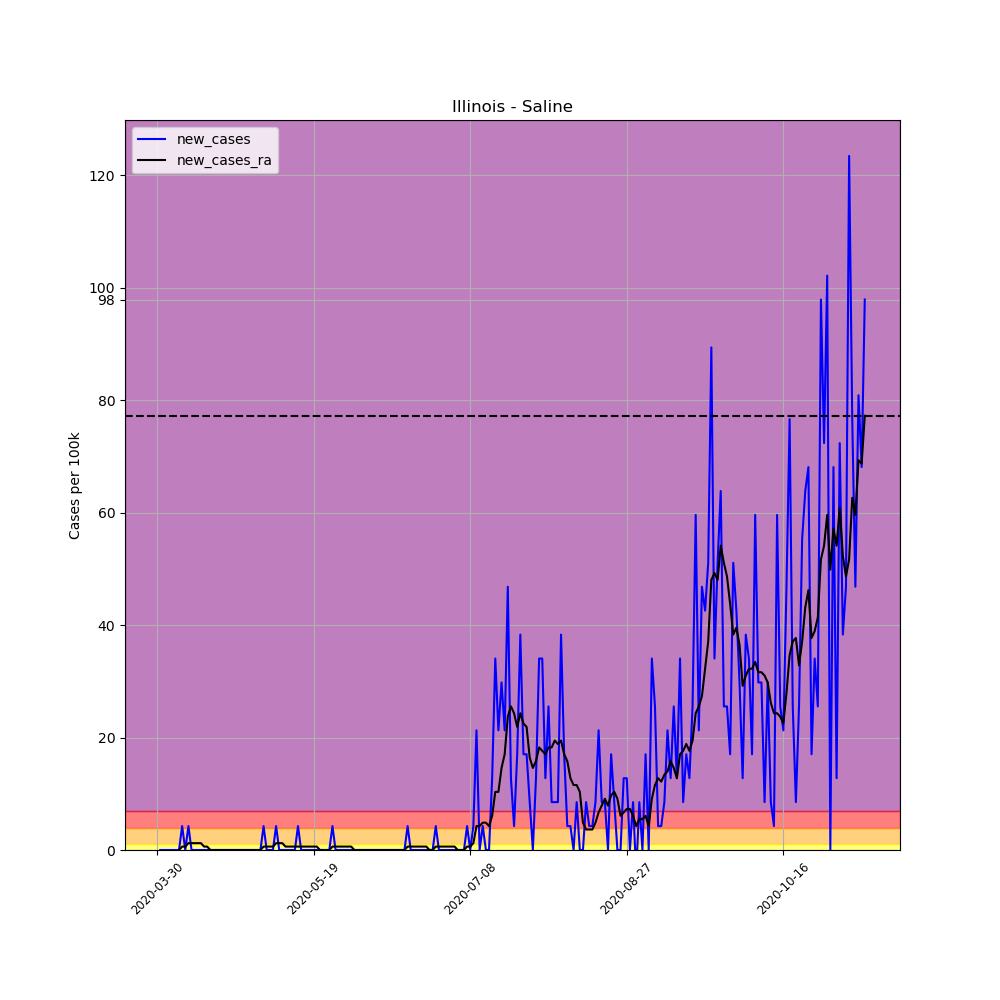

The table this chart was drawn from, first rows:
, date, county, state, fips, cases, deaths, COUNTY, STNAME, CTYNAME, POPESTIMATE2019, per_100k, per_100k_ra, new_cases, new_cases_ra
468110, 2020-03-30, Saline, Illinois, 17165, 1, 0, 165, Illinois, Saline, 23491, 4.257, , , 
468111, 2020-03-31, Saline, Illinois, 17165, 1, 0, 165, Illinois, Saline, 23491, 4.257, , 0.0, 
468112, 2020-04-01, Saline, Illinois, 17165, 1, 0, 165, Illinois, Saline, 23491, 4.257, , 0.0, 
468113, 2020-04-02, Saline, Illinois, 17165, 1, 0, 165, Illinois, Saline, 23491, 4.257, , 0.0, 
468114, 2020-04-03, Saline, Illinois, 17165, 1, 0, 165, Illinois, Saline, 23491, 4.257, , 0.0, 
468115, 2020-04-04, Saline, Illinois, 17165, 1, 0, 165, Illinois, Saline, 23491, 4.257, , 0.0, 
468116, 2020-04-05, Saline, Illinois, 17165, 1, 0, 165, Illinois, Saline, 23491, 4.257, 4.257, 0.0, 
468117, 2020-04-06, Saline, Illinois, 17165, 1, 0, 165, Illinois, Saline, 23491, 4.257, 4.257, 0.0, 0.0
468118, 2020-04-07, Saline, Illinois, 17165, 2, 0, 165, Illinois, Saline, 23491, 8.514, 4.865, 4.257, 0.6081
468119, 2020-04-08, Saline, Illinois, 17165, 2, 0, 165, Illinois, Saline, 23491, 8.514, 5.473, 0.0, 0.6081
468120, 2020-04-09, Saline, Illinois, 17165, 3, 0, 165, Illinois, Saline, 23491, 12.77, 6.689, 4.257, 1.216
468121, 2020-04-10, Saline, Illinois, 17165, 3, 0, 165, Illinois, Saline, 23491, 12.77, 7.906, 0.0, 1.216
468122, 2020-04-11, Saline, Illinois, 17165, 3, 0, 165, Illinois, Saline, 23491, 12.77, 9.122, 0.0, 1.216
468123, 2020-04-12, Saline, Illinois, 17165, 3, 0, 165, Illinois, Saline, 23491, 12.77, 10.34, 0.0, 1.216
468124, 2020-04-13, Saline, Illinois, 17165, 3, 0, 165, Illinois, Saline, 23491, 12.77, 11.55, 0.0, 1.216
468125, 2020-04-14, Saline, Illinois, 17165, 3, 0, 165, Illinois, Saline, 23491, 12.77, 12.16, 0.0, 0.6081
468126, 2020-04-15, Saline, Illinois, 17165, 3, 0, 165, Illinois, Saline, 23491, 12.77, 12.77, 0.0, 0.6081
468127, 2020-04-16, Saline, Illinois, 17165, 3, 0, 165, Illinois, Saline, 23491, 12.77, 12.77, 0.0, 1.2688263138573217e-16
468128, 2020-04-17, Saline, Illinois, 17165, 3, 0, 165, Illinois, Saline, 23491, 12.77, 12.77, 0.0, 1.2688263138573217e-16
468129, 2020-04-18, Saline, Illinois, 17165, 3, 0, 165, Illinois, Saline, 23491, 12.77, 12.77, 0.0, 1.2688263138573217e-16
468130, 2020-04-19, Saline, Illinois, 17165, 3, 0, 165, Illinois, Saline, 23491, 12.77, 12.77, 0.0, 1.2688263138573217e-16
468131, 2020-04-20, Saline, Illinois, 17165, 3, 0, 165, Illinois, Saline, 23491, 12.77, 12.77, 0.0, 1.2688263138573217e-16
468132, 2020-04-21, Saline, Illinois, 17165, 3, 0, 165, Illinois, Saline, 23491, 12.77, 12.77, 0.0, 1.2688263138573217e-16
468133, 2020-04-22, Saline, Illinois, 17165, 3, 0, 165, Illinois, Saline, 23491, 12.77, 12.77, 0.0, 1.2688263138573217e-16
468134, 2020-04-23, Saline, Illinois, 17165, 3, 0, 165, Illinois, Saline, 23491, 12.77, 12.77, 0.0, 1.2688263138573217e-16
468135, 2020-04-24, Saline, Illinois, 17165, 3, 0, 165, Illinois, Saline, 23491, 12.77, 12.77, 0.0, 1.2688263138573217e-16
468136, 2020-04-25, Saline, Illinois, 17165, 3, 0, 165, Illinois, Saline, 23491, 12.77, 12.77, 0.0, 1.2688263138573217e-16
468137, 2020-04-26, Saline, Illinois, 17165, 3, 0, 165, Illinois, Saline, 23491, 12.77, 12.77, 0.0, 1.2688263138573217e-16
468138, 2020-04-27, Saline, Illinois, 17165, 3, 0, 165, Illinois, Saline, 23491, 12.77, 12.77, 0.0, 1.2688263138573217e-16
468139, 2020-04-28, Saline, Illinois, 17165, 3, 0, 165, Illinois, Saline, 23491, 12.77, 12.77, 0.0, 1.2688263138573217e-16
468140, 2020-04-29, Saline, Illinois, 17165, 3, 0, 165, Illinois, Saline, 23491, 12.77, 12.77, 0.0, 1.2688263138573217e-16
468141, 2020-04-30, Saline, Illinois, 17165, 3, 0, 165, Illinois, Saline, 23491, 12.77, 12.77, 0.0, 1.2688263138573217e-16
468142, 2020-05-01, Saline, Illinois, 17165, 3, 0, 165, Illinois, Saline, 23491, 12.77, 12.77, 0.0, 1.2688263138573217e-16
468143, 2020-05-02, Saline, Illinois, 17165, 3, 0, 165, Illinois, Saline, 23491, 12.77, 12.77, 0.0, 1.2688263138573217e-16
468144, 2020-05-03, Saline, Illinois, 17165, 4, 0, 165, Illinois, Saline, 23491, 17.03, 13.38, 4.257, 0.6081
468145, 2020-05-04, Saline, Illinois, 17165, 4, 0, 165, Illinois, Saline, 23491, 17.03, 13.99, 0.0, 0.6081
468146, 2020-05-05, Saline, Illinois, 17165, 4, 0, 165, Illinois, Saline, 23491, 17.03, 14.6, 0.0, 0.6081
468147, 2020-05-06, Saline, Illinois, 17165, 4, 0, 165, Illinois, Saline, 23491, 17.03, 15.2, 0.0, 0.6081
468148, 2020-05-07, Saline, Illinois, 17165, 5, 0, 165, Illinois, Saline, 23491, 21.28, 16.42, 4.257, 1.216
468149, 2020-05-08, Saline, Illinois, 17165, 5, 0, 165, Illinois, Saline, 23491, 21.28, 17.64, 0.0, 1.216
468150, 2020-05-09, Saline, Illinois, 17165, 5, 0, 165, Illinois, Saline, 23491, 21.28, 18.85, 0.0, 1.216
468151, 2020-05-10, Saline, Illinois, 17165, 5, 0, 165, Illinois, Saline, 23491, 21.28, 19.46, 0.0, 0.6081
468152, 2020-05-11, Saline, Illinois, 17165, 5, 0, 165, Illinois, Saline, 23491, 21.28, 20.07, 0.0, 0.6081
468153, 2020-05-12, Saline, Illinois, 17165, 5, 0, 165, Illinois, Saline, 23491, 21.28, 20.68, 0.0, 0.6081
468154, 2020-05-13, Saline, Illinois, 17165, 5, 0, 165, Illinois, Saline, 23491, 21.28, 21.28, 0.0, 0.6081
468155, 2020-05-14, Saline, Illinois, 17165, 6, 0, 165, Illinois, Saline, 23491, 25.54, 21.89, 4.257, 0.6081
468156, 2020-05-15, Saline, Illinois, 17165, 6, 0, 165, Illinois, Saline, 23491, 25.54, 22.5, 0.0, 0.6081
468157, 2020-05-16, Saline, Illinois, 17165, 6, 0, 165, Illinois, Saline, 23491, 25.54, 23.11, 0.0, 0.6081
468158, 2020-05-17, Saline, Illinois, 17165, 6, 0, 165, Illinois, Saline, 23491, 25.54, 23.72, 0.0, 0.6081
468159, 2020-05-18, Saline, Illinois, 17165, 6, 0, 165, Illinois, Saline, 23491, 25.54, 24.33, 0.0, 0.6081
468160, 2020-05-19, Saline, Illinois, 17165, 6, 0, 165, Illinois, Saline, 23491, 25.54, 24.93, 0.0, 0.6081
468161, 2020-05-20, Saline, Illinois, 17165, 6, 0, 165, Illinois, Saline, 23491, 25.54, 25.54, 0.0, 0.6081
468162, 2020-05-21, Saline, Illinois, 17165, 6, 0, 165, Illinois, Saline, 23491, 25.54, 25.54, 0.0, 0.0
468163, 2020-05-22, Saline, Illinois, 17165, 6, 0, 165, Illinois, Saline, 23491, 25.54, 25.54, 0.0, 0.0
468164, 2020-05-23, Saline, Illinois, 17165, 6, 0, 165, Illinois, Saline, 23491, 25.54, 25.54, 0.0, 0.0
468165, 2020-05-24, Saline, Illinois, 17165, 6, 0, 165, Illinois, Saline, 23491, 25.54, 25.54, 0.0, 0.0
468166, 2020-05-25, Saline, Illinois, 17165, 7, 0, 165, Illinois, Saline, 23491, 29.8, 26.15, 4.257, 0.6081
468167, 2020-05-26, Saline, Illinois, 17165, 7, 0, 165, Illinois, Saline, 23491, 29.8, 26.76, 0.0, 0.6081
468168, 2020-05-27, Saline, Illinois, 17165, 7, 0, 165, Illinois, Saline, 23491, 29.8, 27.37, 0.0, 0.6081
468169, 2020-05-28, Saline, Illinois, 17165, 7, 0, 165, Illinois, Saline, 23491, 29.8, 27.97, 0.0, 0.6081
... 167 more rows
